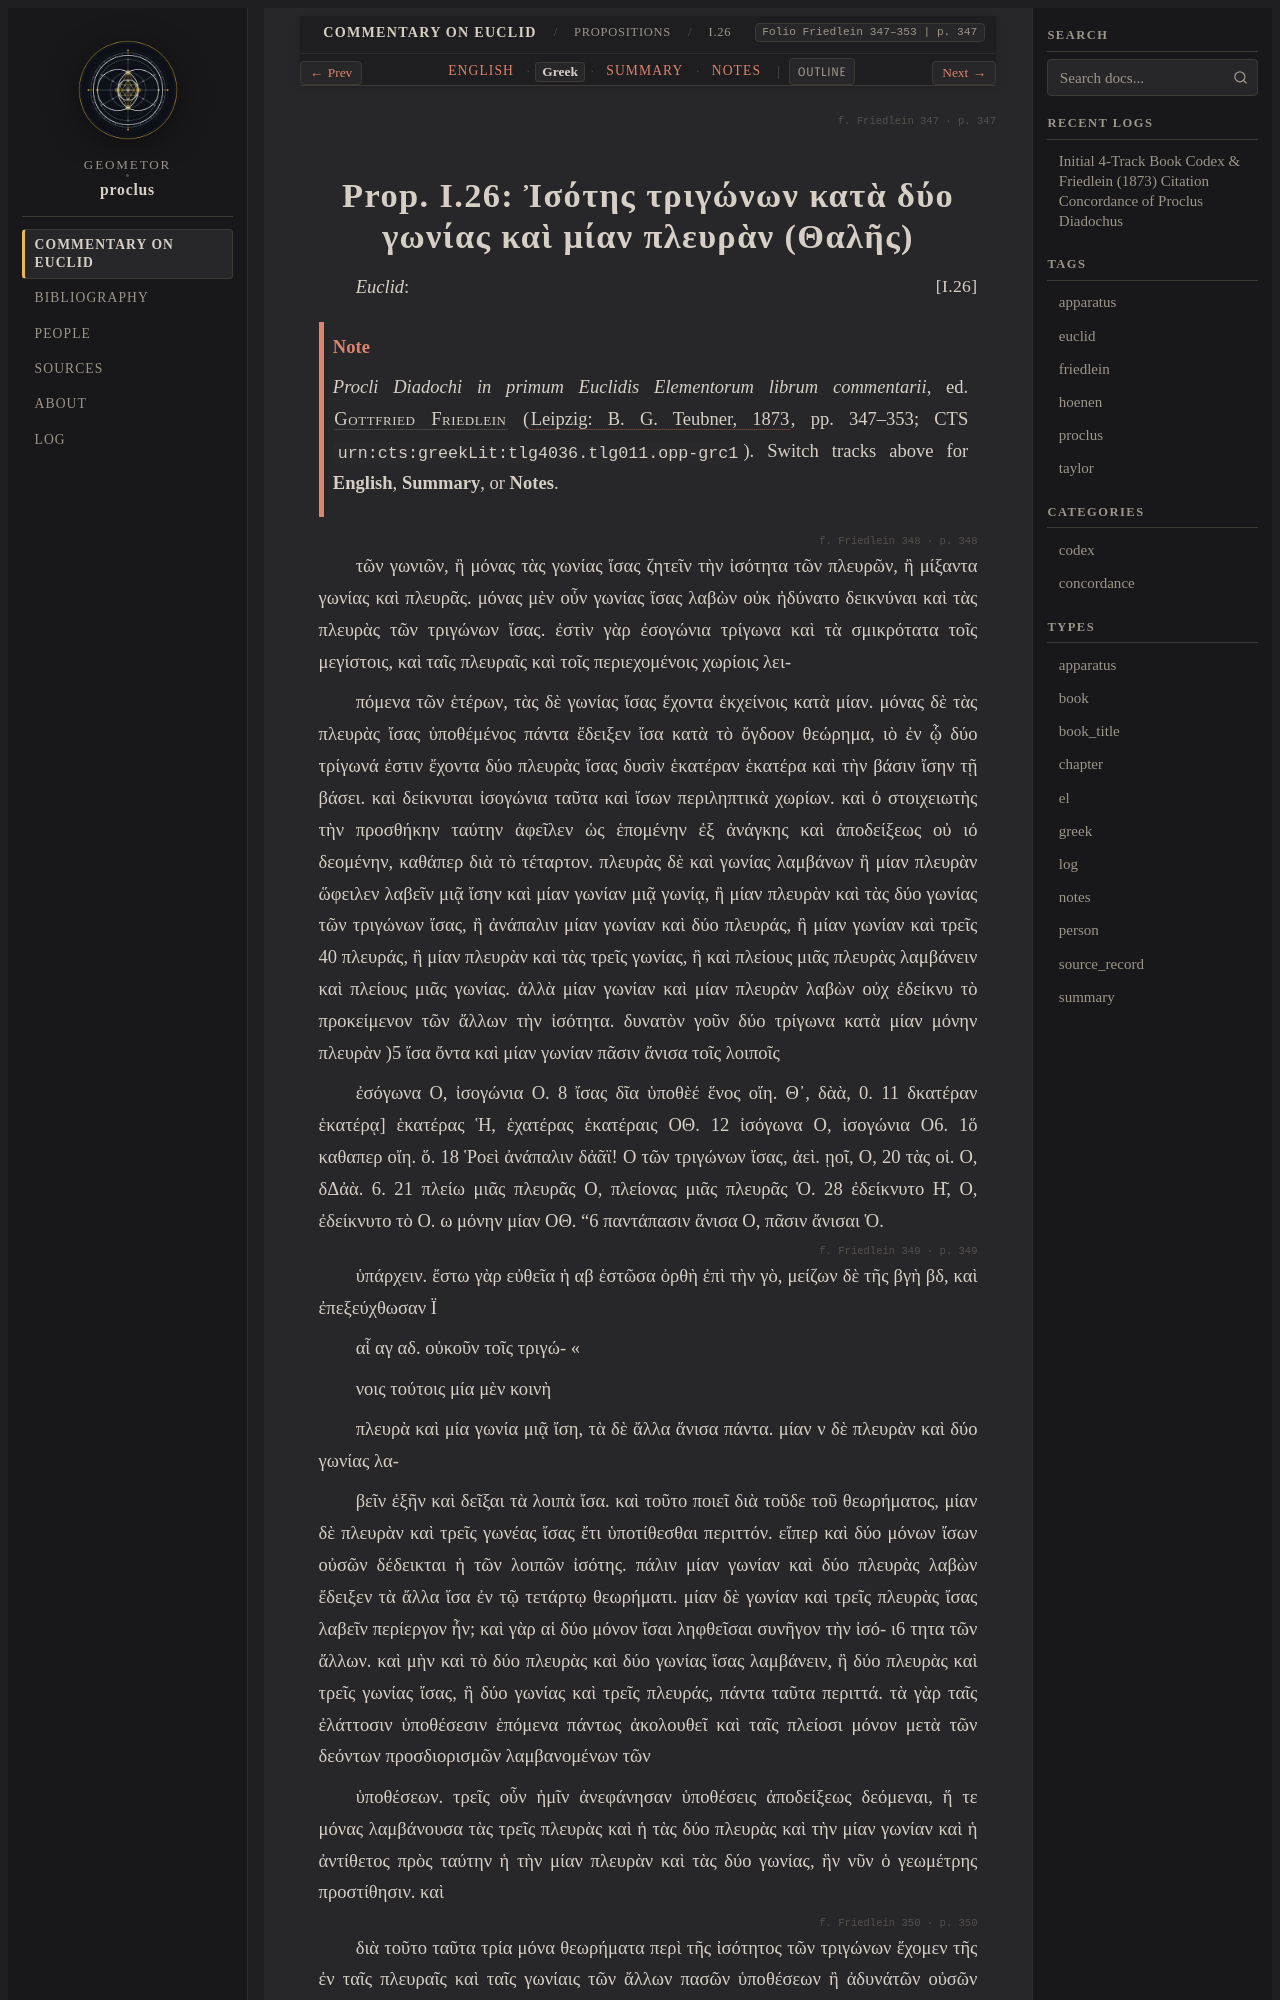

repository: geometor/proclus · page: in_euclidem/propositions/26/greek.html · generator: sphinx

:order: 26
:layout: book
:canonical_id: I.26
:breadcrumb_title: I.26
:folio: Friedlein 347–353
:book: Book I: Propositions
:type: greek
:tracks: English: index | Greek: greek | Summary: summary | Notes: notes

.. folio:: Friedlein 347
   :page: 347

.. _sec-prop-26-el:
